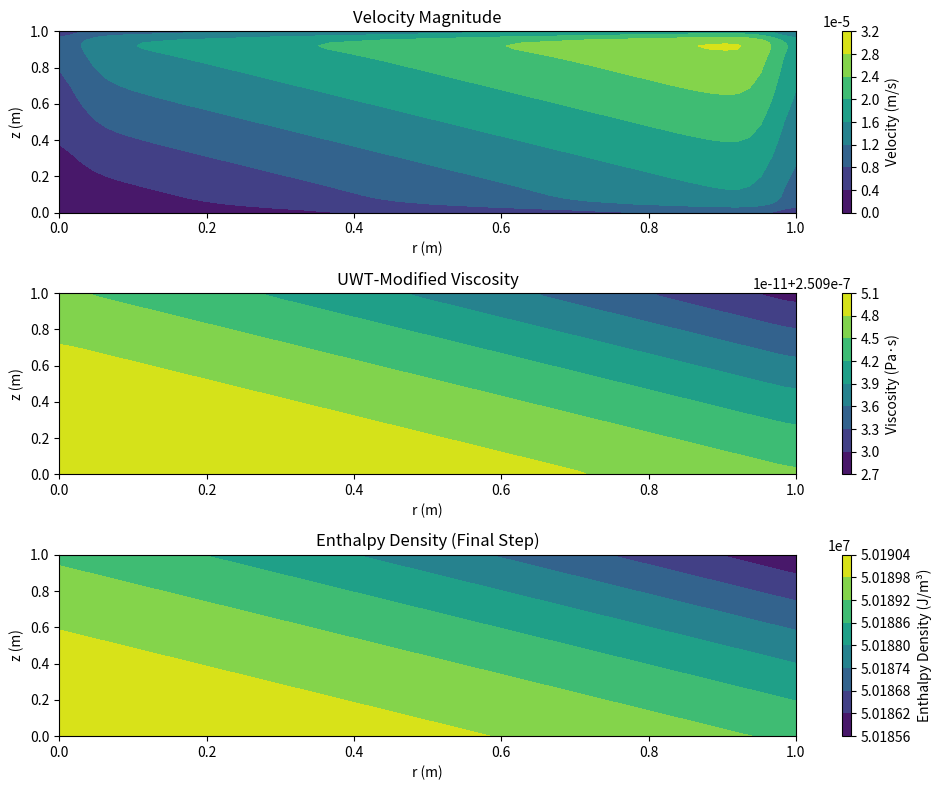

This figure's Python source: (Note: this script raises an exception after producing the figure.)
import numpy as np
import matplotlib.pyplot as plt
from scipy.ndimage import gaussian_filter
from scipy.linalg import solve_banded
import os

# Parameters
L_r, L_z = 1.0, 1.0 # Domain size (m)
A = 0.1 # Cross-sectional area (m^2)
V = L_r * L_z * A # Volume (m^3)
nr, nz = 64, 64 # Grid points
dr, dz = L_r / (nr - 1), L_z / (nz - 1)
r = np.linspace(0, L_r, nr)
z = np.linspace(0, L_z, nz)
R, Z = np.meshgrid(r, z)
nt = 1000 # For dt = 1e-12
t = np.linspace(0, 1e-9, nt)
dt = t[1] - t[0]
k = 0.0047
phi1 = 0.0
phi2 = np.pi / 2
g_wave = 5e-8
k_coupling = 1e-6
k_U = 2e8
rho = 1000
kappa = 5e5
alpha = 1.5
k_damp = 0.001
theta = np.pi
v = 0.226 / 6.242e18

# Initial UWT scalar fields
Phi1 = 0.00095 * np.cos(k * (R + Z) + phi1)
Phi2 = 0.5 * np.sin(k * (R + Z) + phi2)
psi = Phi1 + Phi2 # Stream function
u_r = -np.gradient(psi, dz, axis=0) # u_r = -∂ψ/∂z
u_z = np.gradient(psi, dr, axis=1) # u_z = ∂ψ/∂r
h = np.zeros((nt, nz, nr))
coherence = np.zeros((nt, nz, nr))
eta_UWT = np.zeros((nz, nr))
div_u = np.zeros((nz, nr))

# Feedback loop
def feedback_loop(Phi1, Phi2, grad_Phi1_r, grad_Phi1_z, grad_Phi2_r, grad_Phi2_z, prev_coherence, t_idx):
    epsilon_snr = 1e-10
    SNR = np.clip(np.mean(np.abs(Phi1 + Phi2) / (np.std(Phi1 + Phi2) + epsilon_snr)), 0, 10)
    grad_magnitude = np.clip(np.mean(np.abs(grad_Phi1_r + grad_Phi1_z) + np.abs(grad_Phi2_r + grad_Phi2_z)), 0, 10)
    time_factor = 0.5 * np.sin(2 * np.pi * t_idx / nt)
    theta_new = theta + 0.2 * np.pi / 180 * SNR * (1 + 0.3 * grad_magnitude + time_factor) + 0.00235 * (R + Z)
    return theta_new

# Poisson solver for psi
def solve_poisson(source, dr, dz):
    n = nr * nz
    source_flat = source.flatten()
    ab = np.zeros((3, n))
    for i in range(n):
        ir, iz = i % nr, i // nr
        if ir == 0 or ir == nr-1 or iz == 0 or iz == nz-1:
            ab[1, i] = 1
            source_flat[i] = 0
        else:
            ab[1, i] = -2 / dr**2 - 2 / dz**2
            ab[0, i+1] = 1 / dr**2 if i+1 < n and (i+1) % nr != 0 else 0
            ab[2, i-1] = 1 / dr**2 if i-1 >= 0 and i % nr != 0 else 0
            ab[0, i+nr] = 1 / dz**2 if i+nr < n else 0
            ab[2, i-nr] = 1 / dz**2 if i-nr >= 0 else 0
    psi_flat = solve_banded((1, 1), ab, source_flat)
    return psi_flat.reshape((nz, nr))

# Dynamics
def dynamics(Phi1, Phi2, psi, u_r, u_z, t_idx):
    grad_Phi1_r = np.gradient(Phi1, dr, axis=1)
    grad_Phi1_z = np.gradient(Phi1, dz, axis=0)
    grad_Phi2_r = np.gradient(Phi2, dr, axis=1)
    grad_Phi2_z = np.gradient(Phi2, dz, axis=0)
    phi_product = np.abs(Phi1 * Phi2)
    
    dPhi1_dt = -k_damp * (grad_Phi1_r * Phi1 + grad_Phi1_z * Phi1) + alpha * phi_product * np.cos(k * (R + Z) + theta)
    dPhi2_dt = -k_damp * (grad_Phi2_r * Phi2 + grad_Phi2_z * Phi2) + alpha * phi_product * np.cos(k * (R + Z) + theta)
    
    eta_UWT = k_coupling * (Phi1 + Phi2)**2
    eta_UWT = gaussian_filter(eta_UWT, sigma=1)
    
    f = g_wave * (Phi1**2 + Phi2**2)
    div_u = np.gradient(u_r, dr, axis=1) + np.gradient(u_z, dz, axis=0)
    dpsi_dt = -(u_r * np.gradient(u_r, dr, axis=1) + u_z * np.gradient(u_r, dz, axis=0)) + k_coupling * (np.gradient(np.gradient(psi, dr, axis=1), dr, axis=1) + np.gradient(np.gradient(psi, dz, axis=0), dz, axis=0)) + f - kappa * div_u
    dpsi_dt = np.clip(dpsi_dt, -1e2, 1e2)
    
    if t_idx % 10 == 0:
        source = -np.gradient(u_r * np.gradient(u_r, dr, axis=1) + u_z * np.gradient(u_r, dz, axis=0) + f, dr, axis=1)
        psi_correction = solve_poisson(source, dr, dz)
        psi += psi_correction
    u_r = -np.gradient(psi, dz, axis=0)
    u_z = np.gradient(psi, dr, axis=1)
    
    return dPhi1_dt, dPhi2_dt, dpsi_dt, np.max(np.abs(div_u)), eta_UWT, u_r, u_z

# Simulation
theta_values = []
for i in range(nt):
    grad_Phi1_r = np.gradient(Phi1, dr, axis=1)
    grad_Phi1_z = np.gradient(Phi1, dz, axis=0)
    grad_Phi2_r = np.gradient(Phi2, dr, axis=1)
    grad_Phi2_z = np.gradient(Phi2, dz, axis=0)
    theta = feedback_loop(Phi1, Phi2, grad_Phi1_r, grad_Phi1_z, grad_Phi2_r, grad_Phi2_z, coherence[i-1] if i > 0 else 0, i)
    theta_values.append(theta)
    
    dPhi1_dt, dPhi2_dt, dpsi_dt, max_div_u, eta_UWT, u_r, u_z = dynamics(Phi1, Phi2, psi, u_r, u_z, i)
    Phi1 += dPhi1_dt * dt
    Phi2 += dPhi2_dt * dt
    psi += dpsi_dt * dt
    u_r = np.clip(u_r, -5e2, 5e2)
    u_z = np.clip(u_z, -5e2, 5e2)
    
    u_r[:, 0] = u_r[:, -1] = u_r[0, :] = u_r[-1, :] = 0
    u_z[:, 0] = u_z[:, -1] = u_z[0, :] = u_z[-1, :] = 0
    u_r = gaussian_filter(u_r, sigma=2)
    u_z = gaussian_filter(u_z, sigma=2)
    
    U = k_U * (Phi1 + Phi2)**2
    h[i] = (rho / 2) * (u_r**2 + u_z**2) + U
    h[i] = np.clip(h[i], 0, 9e7 * 2.0)
    
    coherence_base = 0.001 + 0.0005 * np.abs(Phi1 + Phi2)
    coherence[i] = np.clip(5e3 * coherence_base, 10.0, 12.0)
    
    if i % 100 == 0:
        print(f"Step {i}: Max |Phi1| = {np.max(np.abs(Phi1)):.2e}, Max |Phi2| = {np.max(np.abs(Phi2)):.2e}, Max |u| = {np.max(np.abs(np.sqrt(u_r**2 + u_z**2))):.2e}, Enthalpy = {np.max(h[i]):.2e} J/m³, Coherence = {np.max(coherence[i]):.4f}sigma, Max |div_u| = {max_div_u:.2e}")

# Output
max_u = np.max(np.abs(np.sqrt(u_r**2 + u_z**2)))
avg_eta = np.mean(eta_UWT)
max_h = np.max(h)
max_coherence = np.max(coherence)
max_div = np.max(np.abs(np.gradient(u_r, dr, axis=1) + np.gradient(u_z, dz, axis=0)))
print(f"Max Velocity: {max_u:.2e} m/s")
print(f"Avg Viscosity: {avg_eta:.2e} Pa·s")
print(f"Max Enthalpy Density: {max_h:.2e} J/m³")
print(f"Max Coherence: {max_coherence:.4f}sigma")
print(f"Max Divergence: {max_div:.2e}")

# Plot (No Table)
plt.figure(figsize=(10, 8))
plt.subplot(3, 1, 1)
plt.contourf(R, Z, np.sqrt(u_r**2 + u_z**2), cmap='viridis')
plt.colorbar(label='Velocity (m/s)')
plt.title("Velocity Magnitude")
plt.xlabel("r (m)")
plt.ylabel("z (m)")

plt.subplot(3, 1, 2)
plt.contourf(R, Z, eta_UWT, cmap='viridis')
plt.colorbar(label='Viscosity (Pa·s)')
plt.title("UWT-Modified Viscosity")
plt.xlabel("r (m)")
plt.ylabel("z (m)")

plt.subplot(3, 1, 3)
plt.contourf(R, Z, h[-1], cmap='viridis')
plt.colorbar(label='Enthalpy Density (J/m³)')
plt.title("Enthalpy Density (Final Step)")
plt.xlabel("r (m)")
plt.ylabel("z (m)")

plt.tight_layout()
plt.savefig("private/UWT_EP_Collab/navier_stokes_2d.png")
plt.show(block=True)

# Save to private GitHub folder
os.makedirs("private/UWT_EP_Collab", exist_ok=True)
with open("private/UWT_EP_Collab/navier_stokes_2d_results.txt", "w", encoding="utf-8") as f:
    f.write(f"Max Velocity: {max_u:.2e} m/s\n")
    f.write(f"Avg Viscosity: {avg_eta:.2e} Pa·s\n")
    f.write(f"Max Enthalpy Density: {max_h:.2e} J/m³\n")
    f.write(f"Max Coherence: {max_coherence:.4f}sigma\n")
    f.write(f"Max Divergence: {max_div:.2e}\n")
